2-way image classification set "aug_Dataset" from GitHub (etcho00700/ML_fin_project); label vocabulary: COVID, normal.

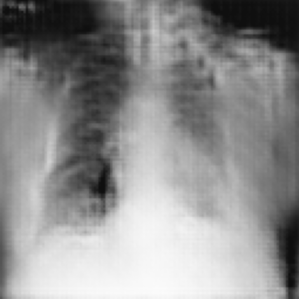
Label: COVID

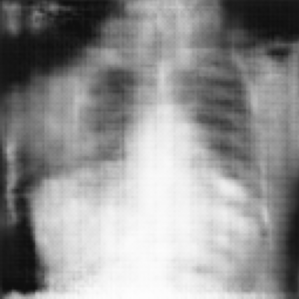
Label: normal

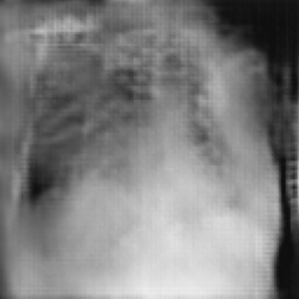
Label: COVID

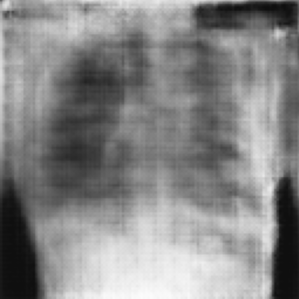
Label: normal

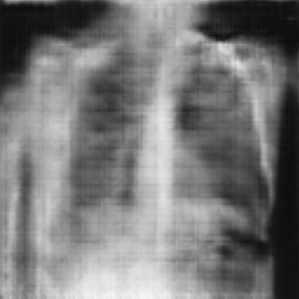
Label: normal

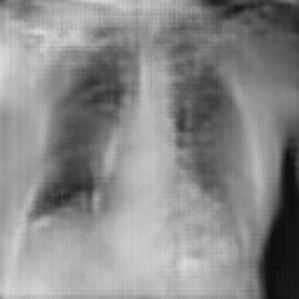
Label: COVID
